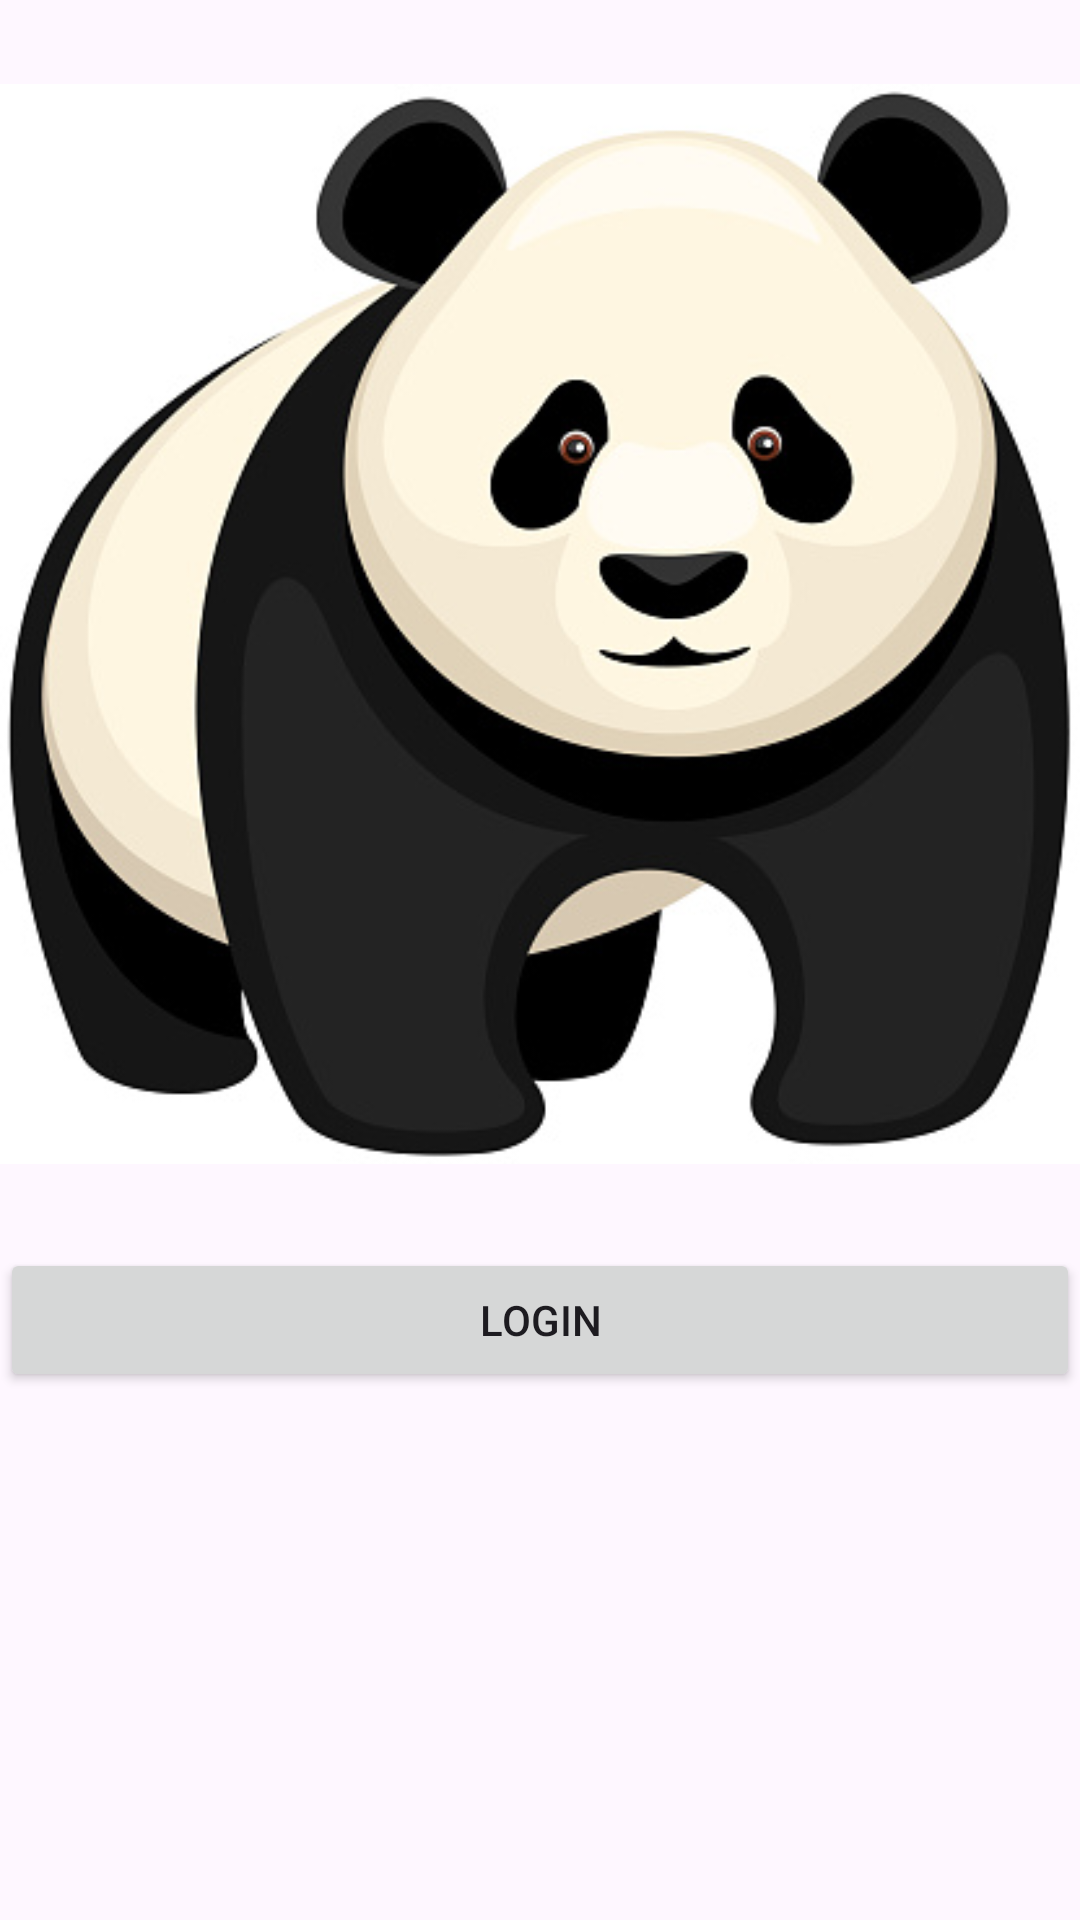

Android layout source for this screen:
<!-- AndroidManifest.xml: application theme Theme.DataTemanRatih -->
<!-- res/layout/activity_login.xml -->
<?xml version="1.0" encoding="utf-8"?>
<LinearLayout xmlns:android="http://schemas.android.com/apk/res/android"
    xmlns:app="http://schemas.android.com/apk/res-auto"
    xmlns:tools="http://schemas.android.com/tools"
    android:layout_width="match_parent"
    android:layout_height="match_parent"
    android:orientation="vertical"
    tools:context=".MainActivity">
    
    <ImageView
        android:layout_width="wrap_content"
        android:layout_height="wrap_content"
        android:id="@+id/panda"
        android:src="@drawable/panda"/>
    <Button
        android:layout_width="match_parent"
        android:layout_height="wrap_content"
        android:id="@+id/login"
        android:text="LOGIN"/>
    <ProgressBar
        android:layout_width="wrap_content"
        android:layout_height="wrap_content"
        android:id="@+id/progres"
        style="?android:attr/progressBarStyle"
        android:layout_gravity="center"/>

</LinearLayout>
<!-- resources referenced by this layout -->
<resources>
  <!-- drawable panda: jpg bitmap (drawable, 47942 bytes) -->
  <style name="Theme.DataTemanRatih" parent="Base.Theme.DataTemanRatih" />
  <style name="Base.Theme.DataTemanRatih" parent="Theme.Material3.DayNight.NoActionBar">
          
          
      </style>
</resources>
